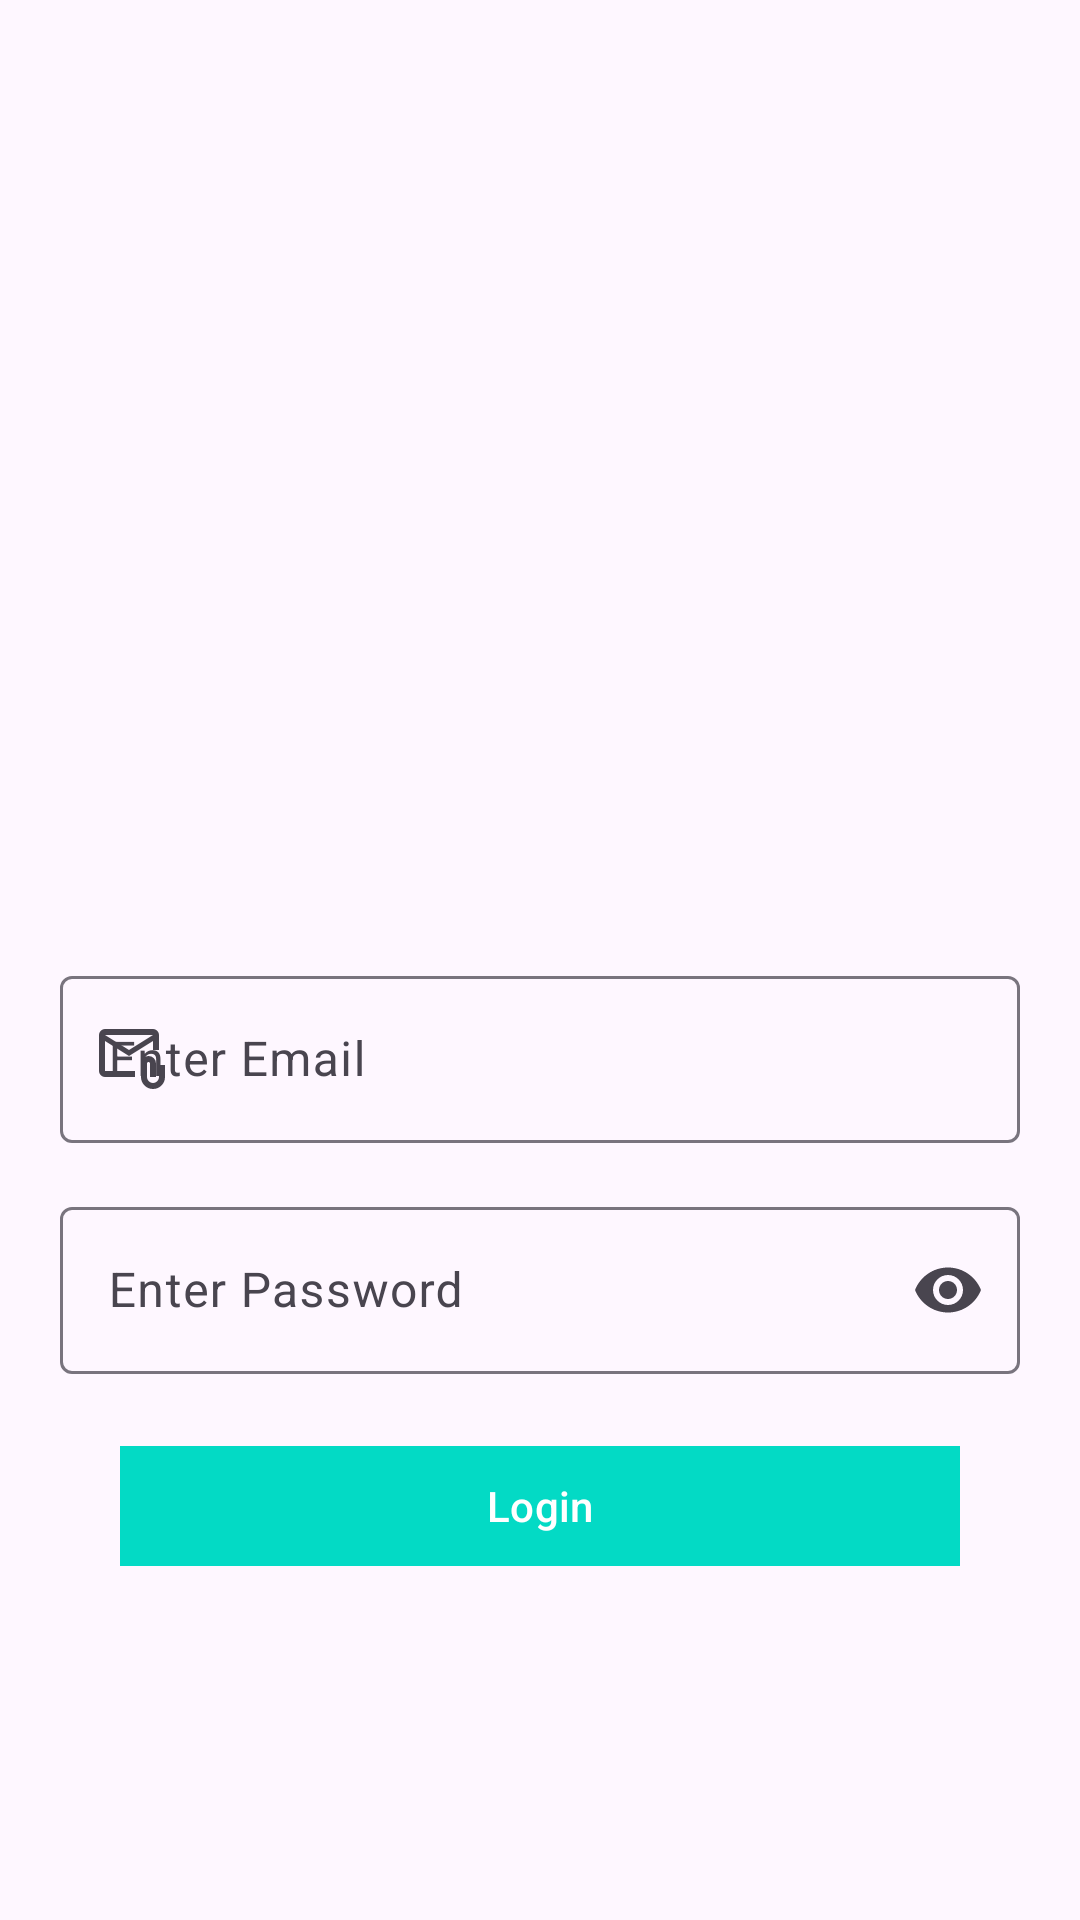

Layout XML and referenced resources for this Android screen:
<!-- AndroidManifest.xml: application theme Theme.Appify -->
<!-- res/layout/activity_login.xml -->
<?xml version="1.0" encoding="utf-8"?>
<androidx.constraintlayout.widget.ConstraintLayout xmlns:android="http://schemas.android.com/apk/res/android"
    xmlns:app="http://schemas.android.com/apk/res-auto"
    xmlns:tools="http://schemas.android.com/tools"
    android:id="@+id/main"
    android:layout_width="match_parent"
    android:layout_height="match_parent"
    android:padding="20dp"
    tools:context=".LoginActivity">

    <com.google.android.material.textfield.TextInputLayout
        android:id="@+id/til_email"
        android:layout_width="match_parent"
        android:layout_height="wrap_content"
        app:layout_constraintTop_toTopOf="parent"
        android:layout_marginTop="300dp"
        android:hint="Enter Email"
        app:startIconDrawable="@drawable/ic_email_24"
        style="@style/Widget.Material3.TextInputLayout.OutlinedBox">

        <com.google.android.material.textfield.TextInputEditText
            android:id="@+id/tiet_email"
            android:layout_width="match_parent"
            android:layout_height="wrap_content"
            android:inputType="textEmailAddress"
            />

    </com.google.android.material.textfield.TextInputLayout>

    <com.google.android.material.textfield.TextInputLayout
        android:id="@+id/til_password"
        android:layout_width="match_parent"
        android:layout_height="wrap_content"
        app:layout_constraintTop_toBottomOf="@id/til_email"
        android:layout_marginTop="16dp"
        android:hint="Enter Password"
        app:endIconMode="password_toggle"
        style="@style/Widget.Material3.TextInputLayout.OutlinedBox">

        <com.google.android.material.textfield.TextInputEditText
            android:id="@+id/tiet_password"
            android:layout_width="match_parent"
            android:layout_height="wrap_content"
            android:inputType="textPassword"
            />

    </com.google.android.material.textfield.TextInputLayout>

    <com.google.android.material.button.MaterialButton
        android:id="@+id/btn_login"
        android:layout_width="match_parent"
        android:layout_height="wrap_content"
        app:layout_constraintTop_toBottomOf="@id/til_password"
        android:layout_margin="20dp"
        android:backgroundTint="@color/teal_200"
        app:cornerRadius="0dp"
        android:text="Login"
        />
</androidx.constraintlayout.widget.ConstraintLayout>
<!-- resources referenced by this layout -->
<resources>
  <!-- drawable ic_email_24 (drawable) -->
  <vector xmlns:android="http://schemas.android.com/apk/res/android" android:height="24dp" android:tint="#582D2D" android:viewportHeight="960" android:viewportWidth="960" android:width="24dp">
        
      <path android:fillColor="@android:color/white" android:pathData="M440,440L120,240L120,640Q120,640 120,640Q120,640 120,640L520,640L520,720L120,720Q87,720 63.5,696.5Q40,673 40,640L40,160Q40,127 63.5,103.5Q87,80 120,80L760,80Q793,80 816.5,103.5Q840,127 840,160L840,360L760,360L760,240L440,440ZM440,360L760,160L120,160L440,360ZM760,880Q694,880 647,833Q600,786 600,720L600,540Q600,498 629,469Q658,440 700,440Q742,440 771,469Q800,498 800,540L800,720L720,720L720,540Q720,532 714,526Q708,520 700,520Q692,520 686,526Q680,532 680,540L680,720Q680,753 703.5,776.5Q727,800 760,800Q793,800 816.5,776.5Q840,753 840,720L840,560L920,560L920,720Q920,786 873,833Q826,880 760,880ZM120,240L120,160L120,160L120,240L120,640Q120,640 120,640Q120,640 120,640L120,640L120,540Q120,482 120,441Q120,400 120,400L120,400L120,240Z"/>
      
  </vector>
  <style name="Theme.Appify" parent="Theme.Material3.DayNight.NoActionBar">
          
          <item name="colorPrimary">@color/purple_500</item>
          <item name="colorPrimaryVariant">@color/purple_700</item>
          <item name="colorOnPrimary">@color/white</item>
          
          <item name="colorSecondary">@color/teal_200</item>
          <item name="colorSecondaryVariant">@color/teal_700</item>
          <item name="colorOnSecondary">@color/black</item>
          
          <item name="android:statusBarColor">?attr/colorPrimaryVariant</item>
          
      </style>
  <!-- not gathered from this repository: default colours our renderer supplied (Android Studio template values) -->
  <color name="purple_500">#FF6200EE</color>
  <color name="purple_700">#FF3700B3</color>
  <color name="teal_200">#FF03DAC5</color>
  <color name="teal_700">#FF018786</color>
  <color name="black">#FF000000</color>
  <color name="white">#FFFFFFFF</color>
</resources>
